The GitHub repository adhwaithachu/fake_currency_detection contains a labelled image folder "dataset" with 2 categories: fake, genuine. Examples follow, each with its label.

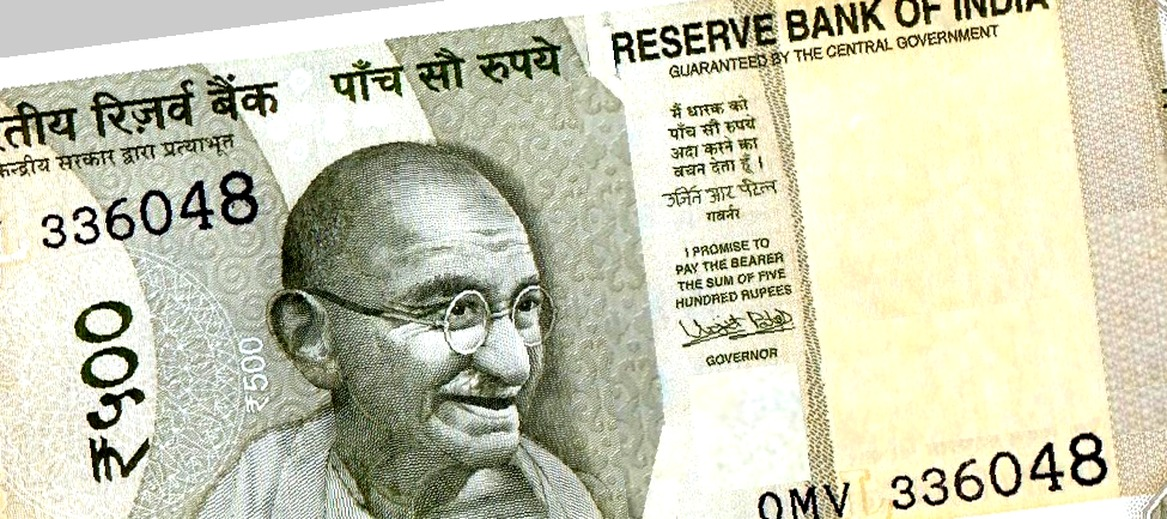
Label: fake

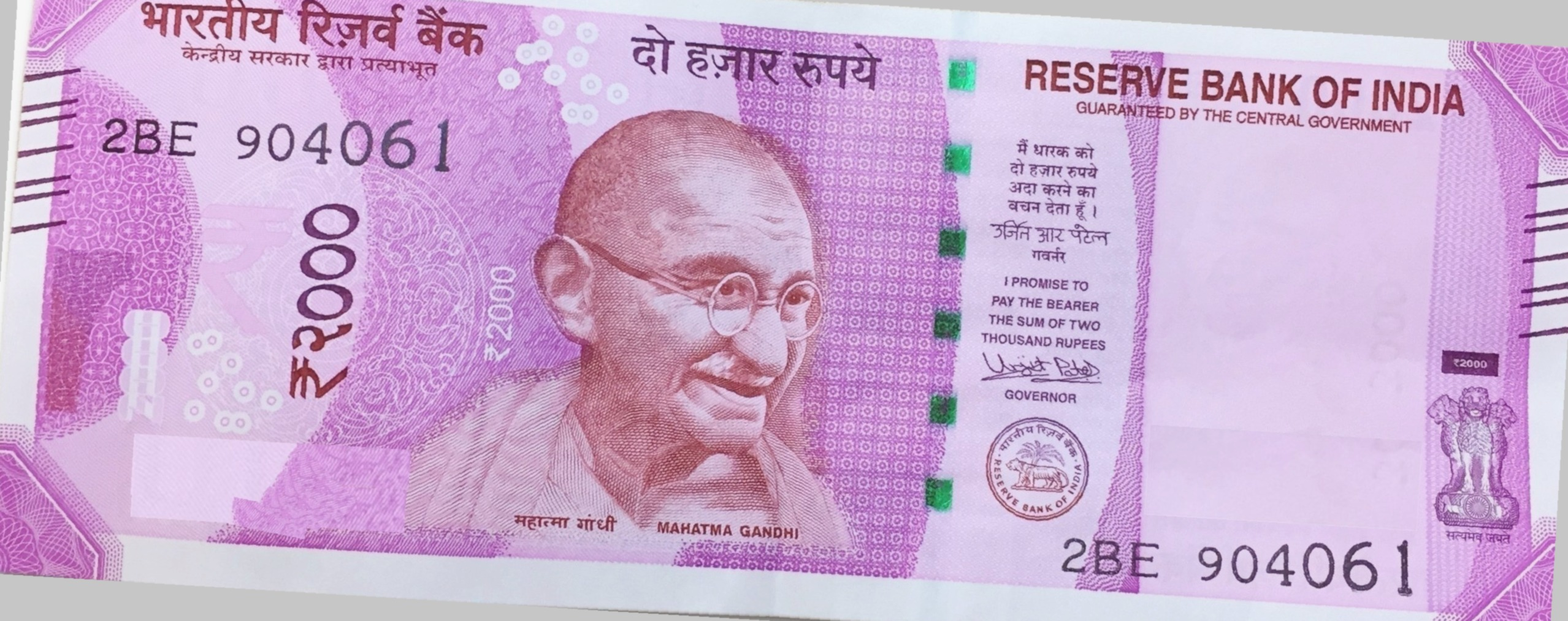
Label: fake

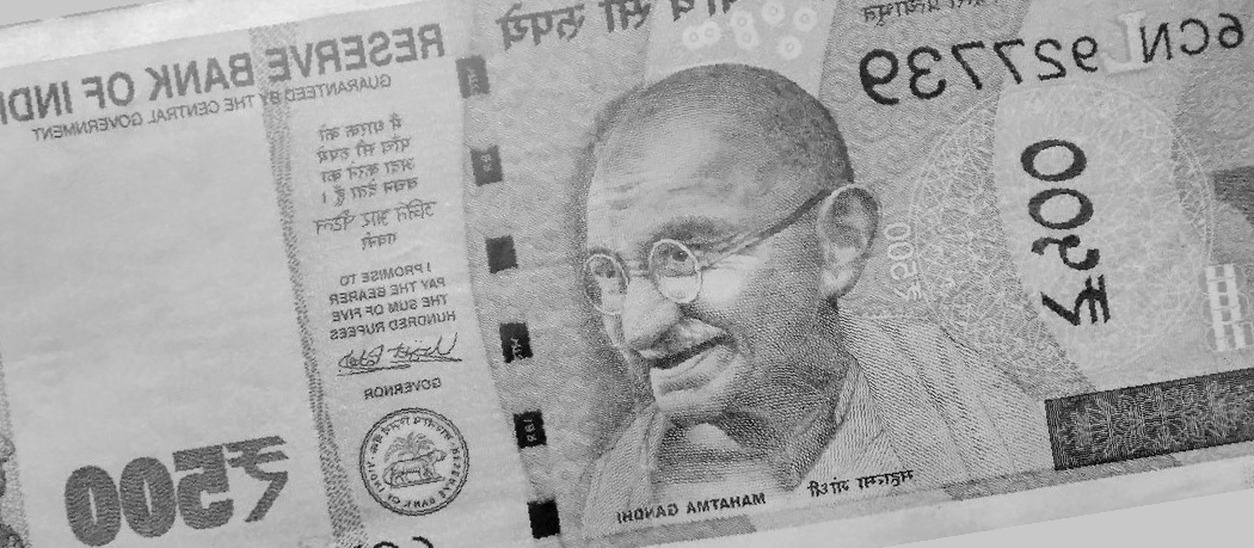
Label: genuine

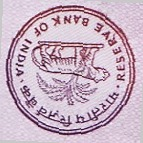
Label: genuine

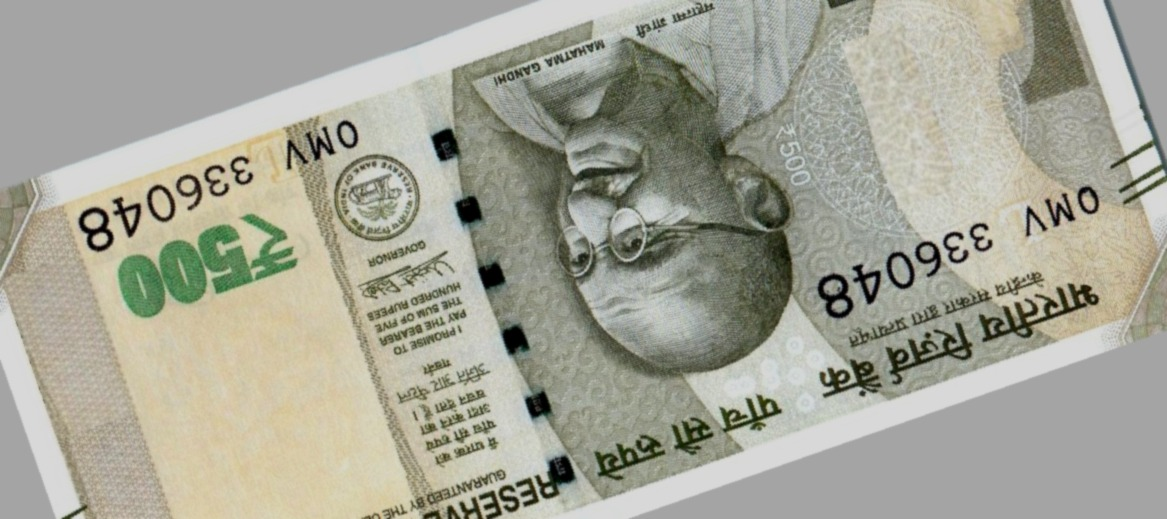
Label: fake

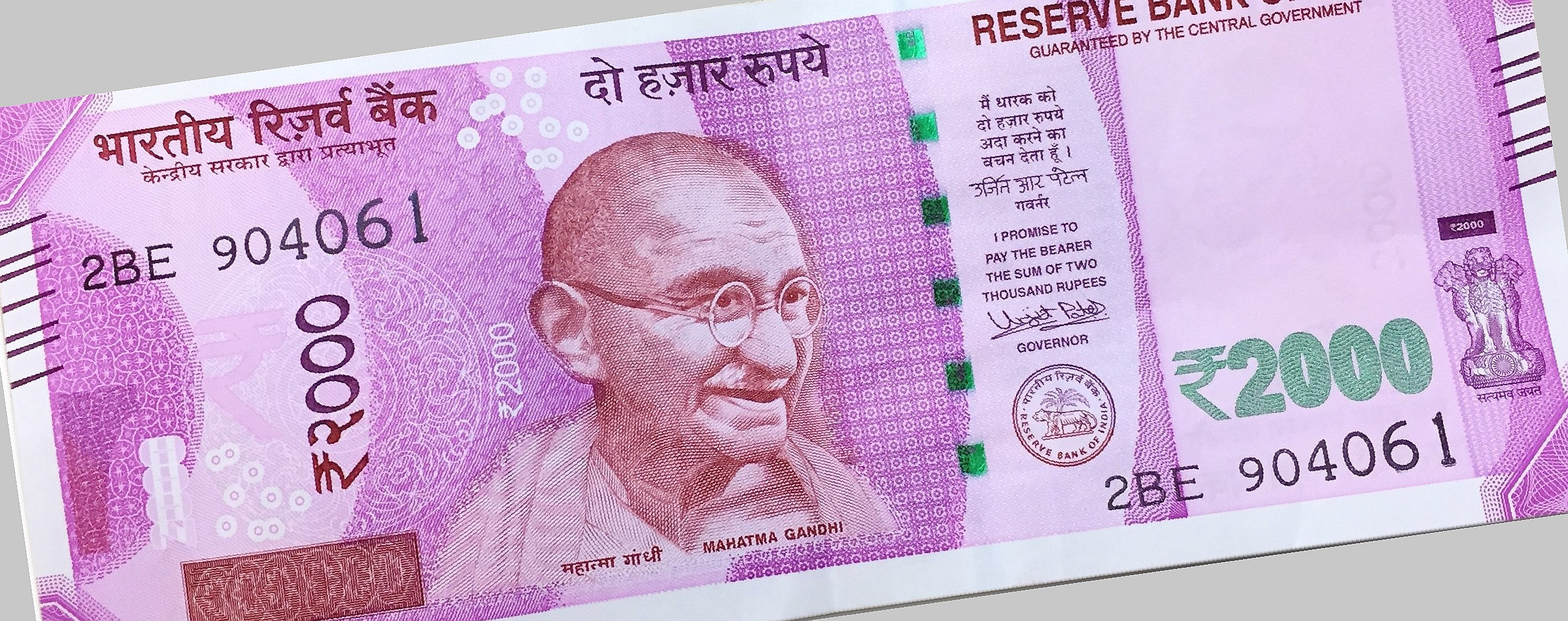
Label: genuine
